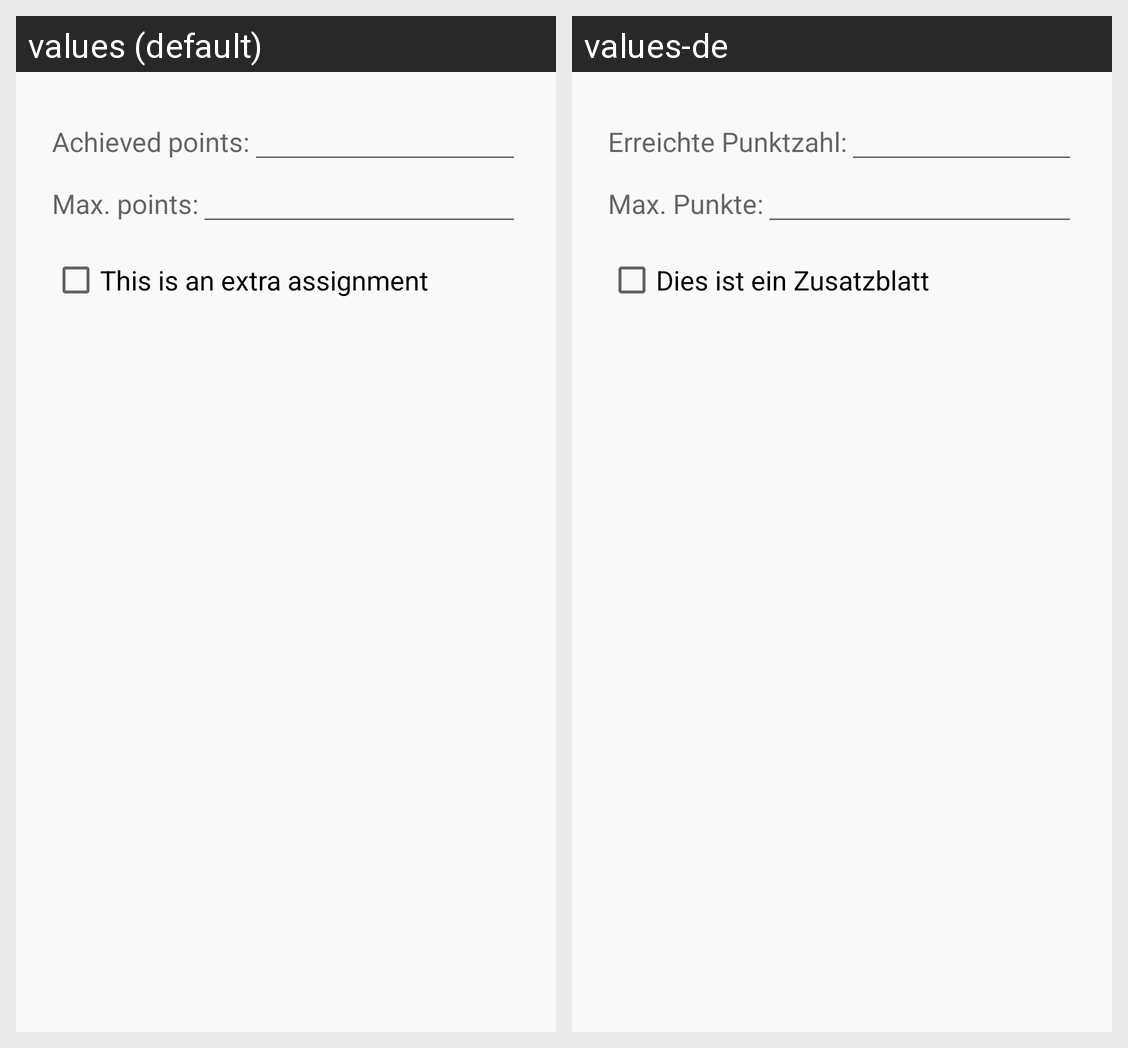

Here is an Android app screen in its default locale and in the app's own translations. Write out the translated-string differences for the strings that appear on this screen.
Android screen res/layout/dialog_add_assignment.xml rendered under 2 locales, left to right: values (default), values-de. Device: Nexus 5 (rendered at 1080×1920; each locale shown at half size, 540×960, under a caption strip naming it); theme AppTheme.
Strings drawn on this screen, with the default value and each locale's value (text and hints the layout hard-codes, and strings that could not be matched under every locale, appear in the picture but are not listed):

achieved_points_text
  values: Achieved points:
  values-de: Erreichte Punktzahl:

max_points_text
  values: Max. points:
  values-de: Max. Punkte:

text_extra_assignment_checkbox
  values: This is an extra assignment
  values-de: Dies ist ein Zusatzblatt
